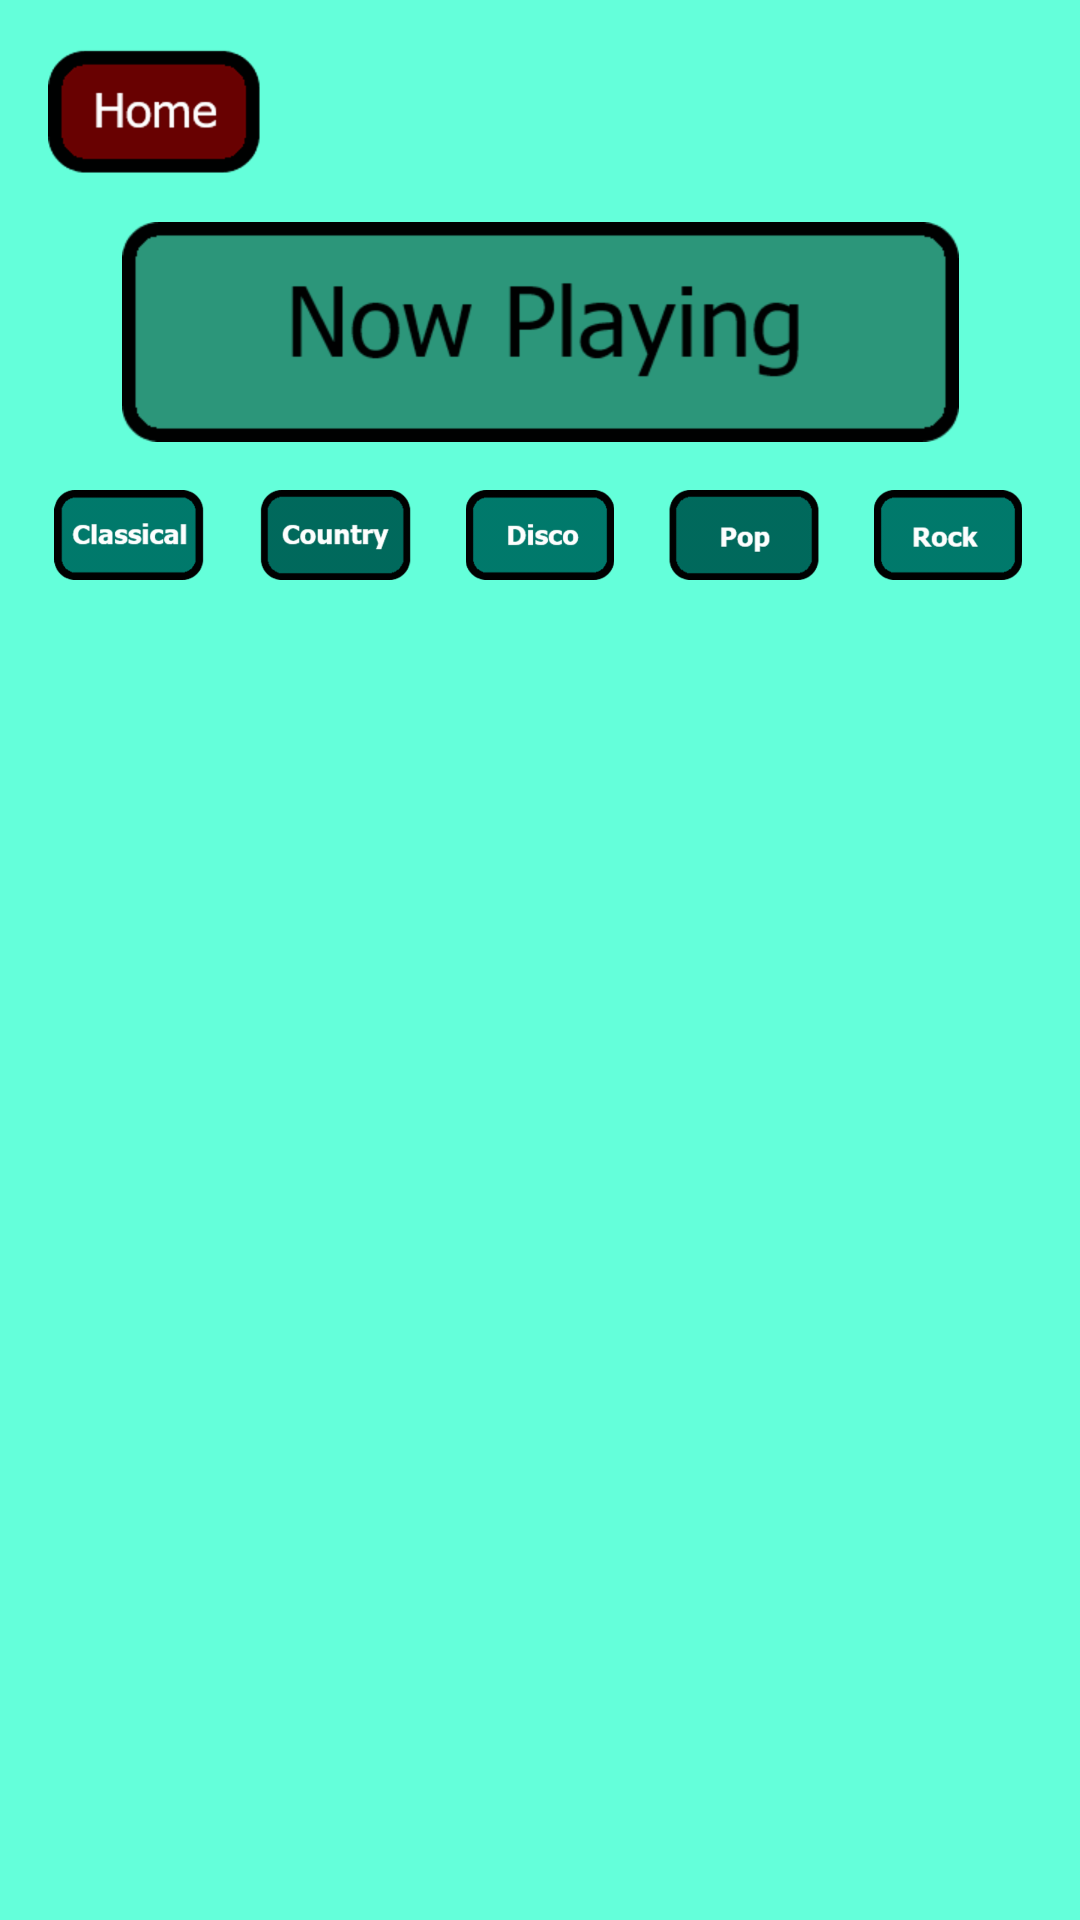

Here is an Android app screen rendered from its layout file. Give the layout XML and the strings, colors and styles it references.
<!-- AndroidManifest.xml: application theme AppTheme -->
<!-- res/layout/song_list.xml -->
<?xml version="1.0" encoding="utf-8"?>
<RelativeLayout xmlns:android="http://schemas.android.com/apk/res/android"
    xmlns:tools="http://schemas.android.com/tools"
    android:layout_width="match_parent"
    android:layout_height="match_parent"
    style="@style/PagesStyle"
    android:orientation="vertical">

    <ImageView
        android:id="@+id/list_home_button"
        android:layout_width="wrap_content"
        android:layout_height="wrap_content"
        android:src="@drawable/home"
        android:layout_marginLeft="@dimen/default_margin"
        android:layout_marginStart="@dimen/default_margin"
        tools:ignore="ContentDescription"
        android:layout_marginTop="@dimen/default_margin"/>

    <ImageView
        android:id="@+id/playing_now_button"
        android:layout_width="match_parent"
        android:layout_height="wrap_content"
        android:layout_centerHorizontal="true"
        android:padding="@dimen/default_padding"
        android:layout_below="@id/list_home_button"
        tools:ignore="ContentDescription"
        android:src="@drawable/now_playing" />

    <ImageView
        android:id="@+id/list_classical_button"
        android:layout_width="60dp"
        android:layout_height="30dp"
        android:layout_below="@id/playing_now_button"
        android:layout_toLeftOf="@id/list_country_button"
        android:layout_toStartOf="@id/list_country_button"
        tools:ignore="ContentDescription"
        android:src="@drawable/classical"/>

    <ImageView
        android:id="@+id/list_country_button"
        android:layout_width="60dp"
        android:layout_height="30dp"
        android:layout_marginLeft="@dimen/list_button_margin"
        android:layout_marginStart="@dimen/list_button_margin"
        android:layout_below="@id/playing_now_button"
        android:layout_toLeftOf="@id/list_disco_button"
        android:layout_toStartOf="@id/list_disco_button"
        tools:ignore="ContentDescription"
        android:src="@drawable/country"/>

    <ImageView
        android:id="@+id/list_disco_button"
        android:layout_width="60dp"
        android:layout_height="30dp"
        android:layout_centerHorizontal="true"
        android:layout_marginLeft="@dimen/list_button_margin"
        android:layout_marginStart="@dimen/list_button_margin"
        android:layout_below="@id/playing_now_button"
        tools:ignore="ContentDescription"
        android:src="@drawable/disco"/>

    <ImageView
        android:id="@+id/list_pop_button"
        android:layout_width="60dp"
        android:layout_height="30dp"
        android:layout_marginLeft="@dimen/list_button_margin"
        android:layout_marginStart="@dimen/list_button_margin"
        android:layout_below="@id/playing_now_button"
        android:layout_toRightOf="@id/list_disco_button"
        android:layout_toEndOf="@id/list_disco_button"
        tools:ignore="ContentDescription"
        android:src="@drawable/pop"/>

    <ImageView
        android:id="@+id/list_rock_button"
        android:layout_width="60dp"
        android:layout_height="30dp"
        android:layout_marginLeft="@dimen/list_button_margin"
        android:layout_marginStart="@dimen/list_button_margin"
        android:layout_below="@id/playing_now_button"
        android:layout_toRightOf="@id/list_pop_button"
        android:layout_toEndOf="@id/list_pop_button"
        tools:ignore="ContentDescription"
        android:src="@drawable/rock"/>


    <ListView
        android:id="@+id/list"
        style="@style/PagesStyle"
        android:layout_width="match_parent"
        android:layout_height="match_parent"
        android:layout_alignParentBottom="true"
        android:layout_alignParentLeft="true"
        android:layout_alignParentStart="true"
        android:layout_below="@id/list_classical_button"
        android:orientation="vertical"
        android:padding="@dimen/default_padding" />
</RelativeLayout>
<!-- resources referenced by this layout -->
<resources>
  <dimen name="default_margin">16dp</dimen>
  <dimen name="default_padding">16dp</dimen>
  <dimen name="list_button_margin">8dp</dimen>
  <!-- drawable classical: png bitmap (drawable-hdpi, 4708 bytes) -->
  <!-- drawable country: png bitmap (drawable-hdpi, 4370 bytes) -->
  <!-- drawable disco: png bitmap (drawable-hdpi, 3587 bytes) -->
  <!-- drawable home: png bitmap (drawable-hdpi, 2915 bytes) -->
  <!-- drawable now_playing: png bitmap (drawable-hdpi, 9244 bytes) -->
  <!-- drawable pop: png bitmap (drawable-hdpi, 2995 bytes) -->
  <!-- drawable rock: png bitmap (drawable-hdpi, 3347 bytes) -->
  <style name="PagesStyle">
          <item name="android:background">@color/page_color</item>
      </style>
  <style name="AppTheme" parent="Theme.AppCompat.Light.DarkActionBar">
          <item name="colorPrimary">@color/primary_color</item>
          <item name="colorPrimaryDark">@color/primary_dark_color</item>
      </style>
  <color name="page_color">#64FFDA</color>
  <color name="primary_color">#009688</color>
  <color name="primary_dark_color">#00695C</color>
</resources>
